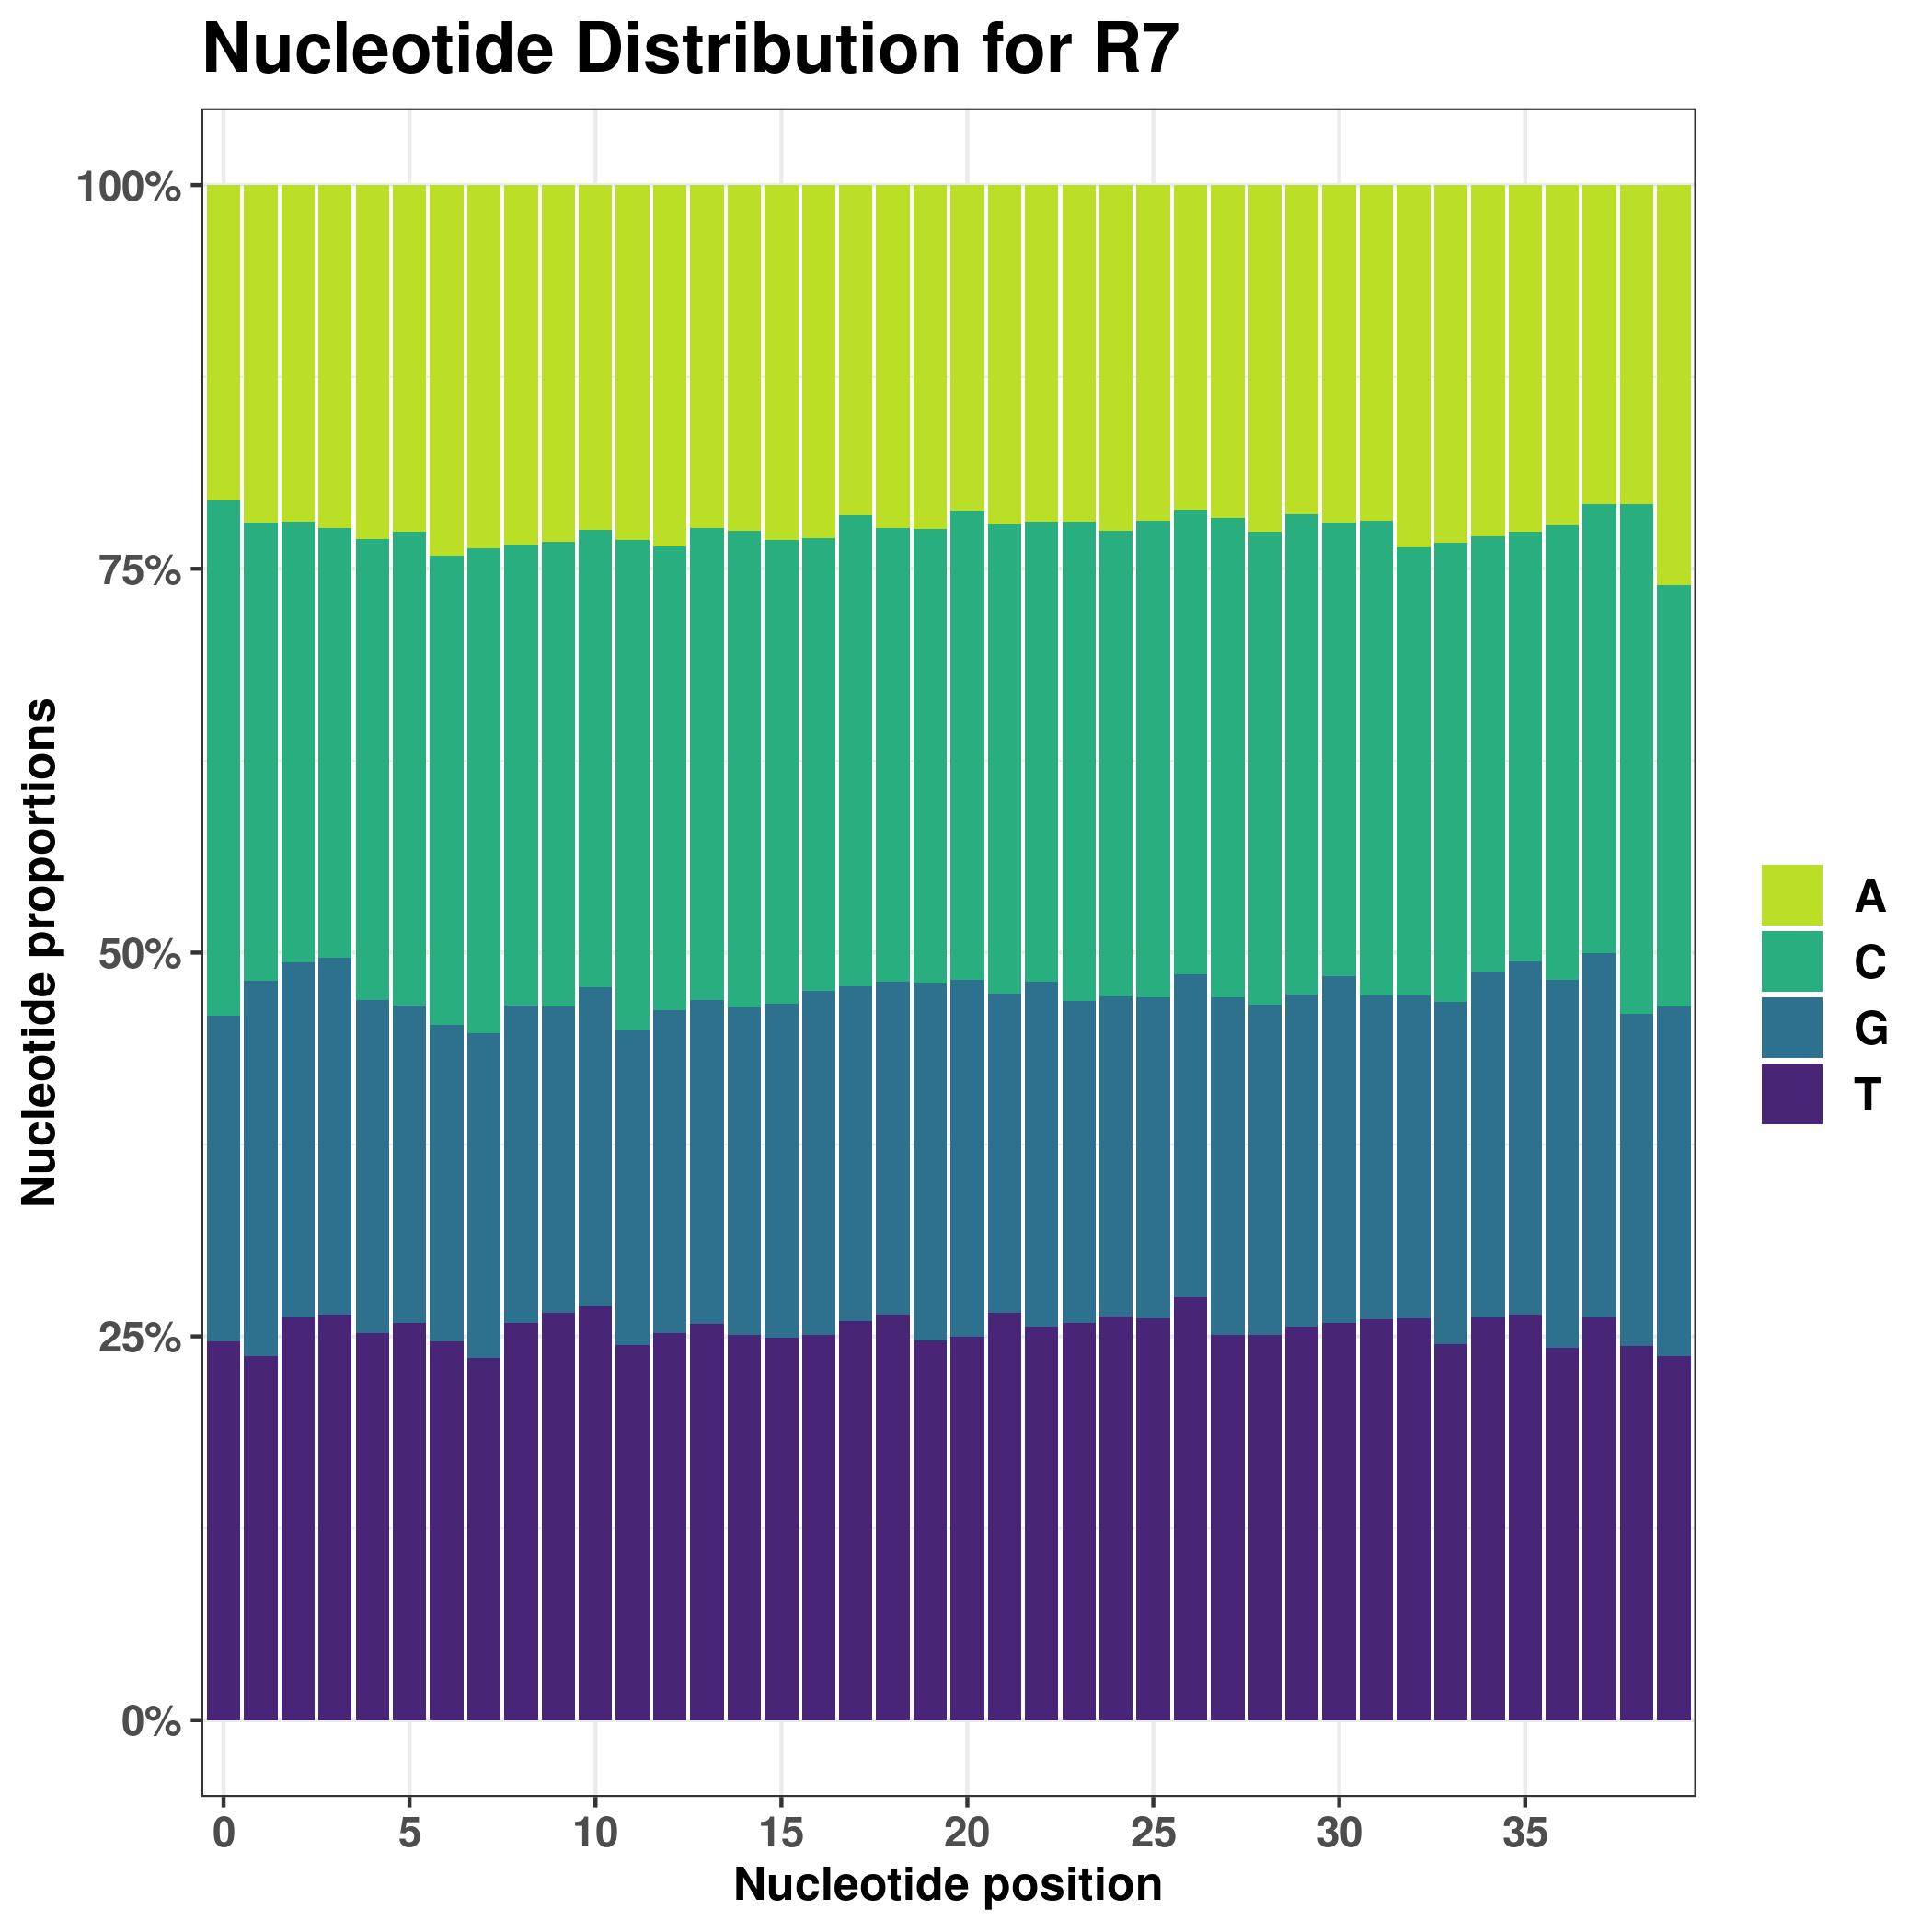

Values plotted in this chart, from the file beside it:
nt_position	A	C	G	T
0	12181	19919	12599	14630
1	13035	17709	14501	14084
2	13002	17027	13750	15550
3	13249	16627	13797	15656
4	13698	17786	12898	14947
5	13411	18289	12285	15344
6	14315	18156	12216	14642
7	14045	18732	12534	14018
8	13906	17792	12270	15361
9	13803	17943	11824	15759
10	13324	17692	12304	16009
11	13720	18952	12154	14503
12	13969	17922	12487	14951
13	13269	18212	12518	15330
14	13354	18420	12653	14902
15	13704	17931	12895	14799
16	13656	17481	13297	14895
17	12751	18222	12926	15430
18	13271	17501	12877	15680
19	13305	17536	13814	14674
20	12588	18142	13794	14805
21	13110	18145	12340	15734
22	12998	17775	13330	15226
23	13017	18512	12434	15366
24	13378	17967	12381	15603
25	12978	18398	12423	15530
26	12557	17942	12489	16341
27	12864	18526	13058	14881
28	13394	18286	12777	14872
29	12729	18544	12858	15198
30	13053	17503	13423	15350
31	12958	18358	12519	15494
32	14019	17317	12451	15542
33	13823	17760	13205	14541
34	13580	16831	13349	15569
35	13408	16606	13643	15672
36	13135	17592	14200	14402
37	12338	17345	14086	15560
38	12351	19686	12844	14448
39	15462	16272	13540	14055
